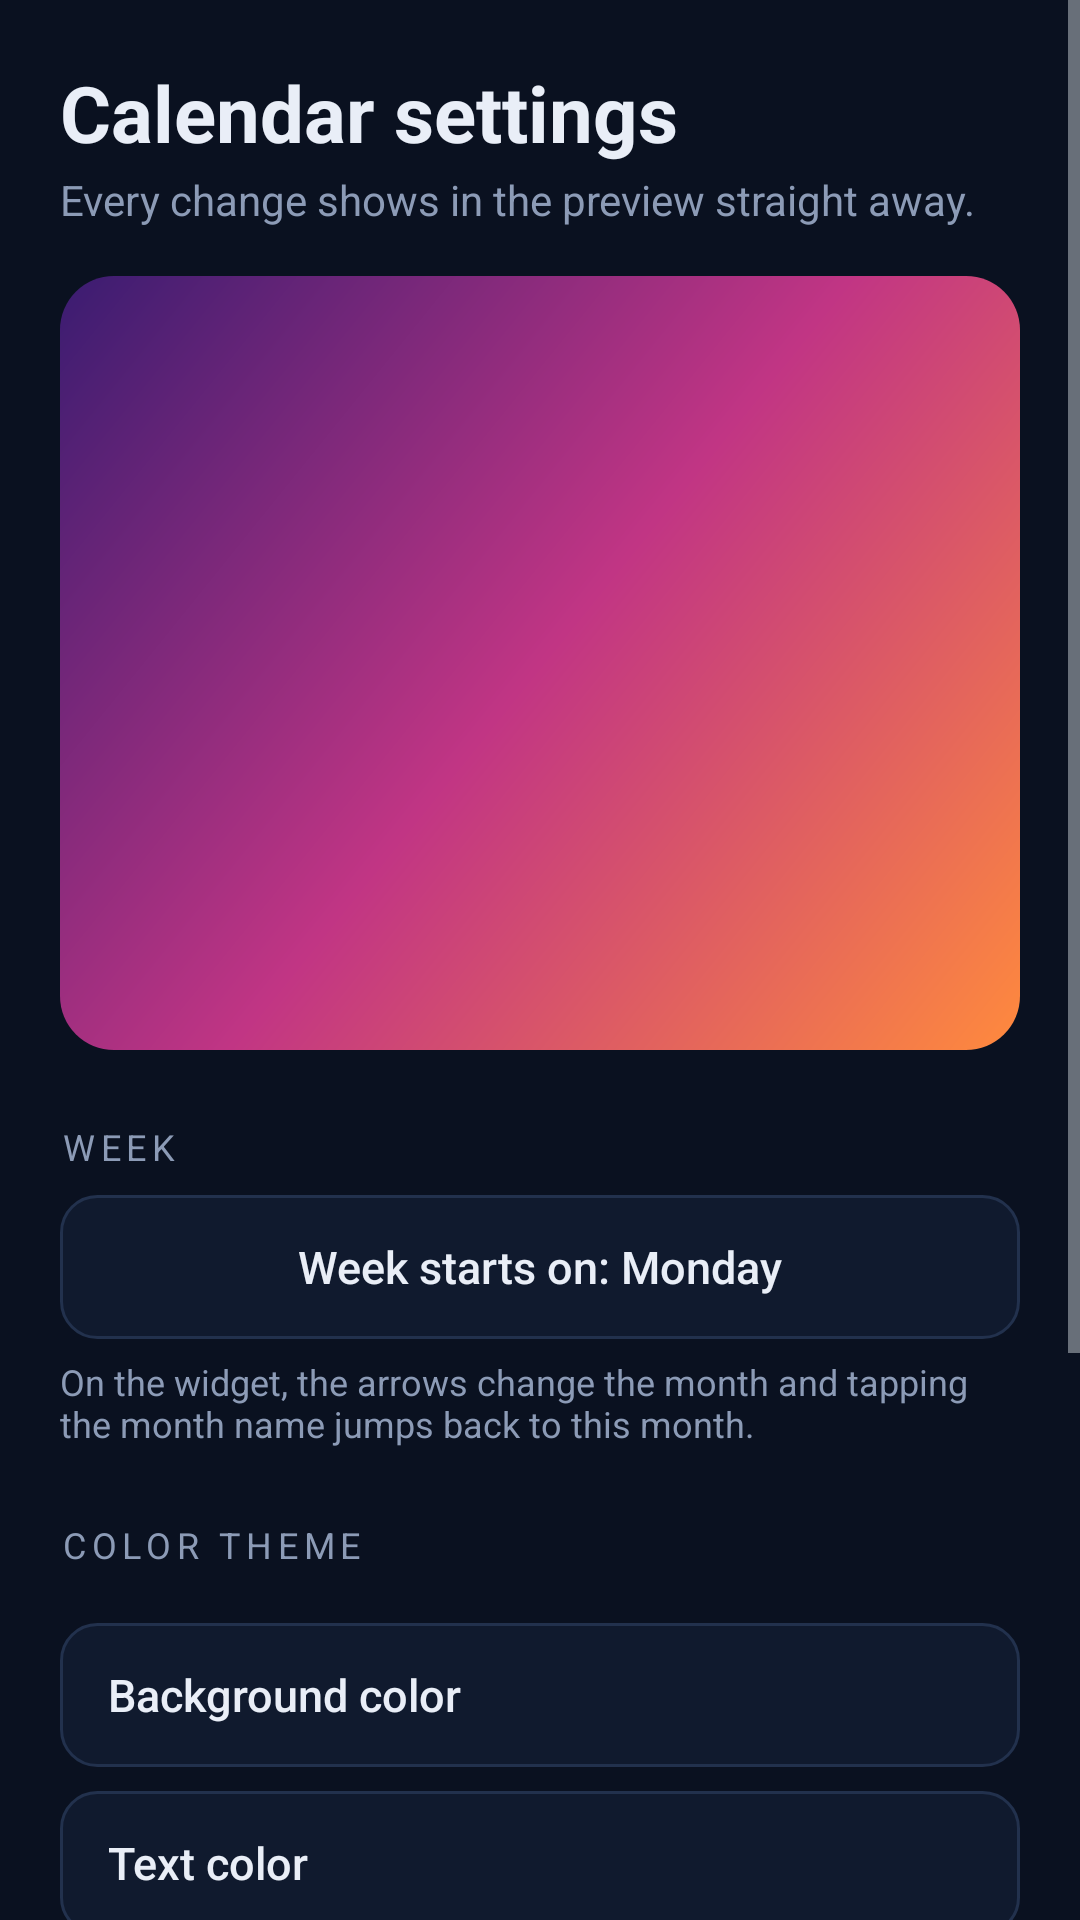

Write the Android layout XML for this screen, with the resource values it uses.
<!-- AndroidManifest.xml: application theme AppTheme -->
<!-- res/layout/activity_config_calendar.xml -->
<?xml version="1.0" encoding="utf-8"?>
<ScrollView xmlns:android="http://schemas.android.com/apk/res/android"
    android:layout_width="match_parent"
    android:layout_height="match_parent"
    android:background="@color/bg"
    android:fillViewport="true">

    <LinearLayout
        android:layout_width="match_parent"
        android:layout_height="wrap_content"
        android:orientation="vertical"
        android:padding="20dp">

        <TextView
            android:layout_width="match_parent"
            android:layout_height="wrap_content"
            android:text="Calendar settings"
            android:textColor="@color/fg"
            android:textSize="26sp"
            android:textStyle="bold" />

        <TextView
            android:layout_width="match_parent"
            android:layout_height="wrap_content"
            android:layout_marginTop="2dp"
            android:text="Every change shows in the preview straight away."
            android:textColor="@color/muted"
            android:textSize="14sp" />

        <FrameLayout
            android:layout_width="match_parent"
            android:layout_height="wrap_content"
            android:layout_marginTop="16dp"
            android:background="@drawable/preview_backdrop"
            android:padding="14dp">

            <FrameLayout
                android:id="@+id/preview_host"
                android:layout_width="match_parent"
                android:layout_height="230dp" />
        </FrameLayout>

        <TextView
            android:layout_width="wrap_content"
            android:layout_height="wrap_content"
            android:layout_marginTop="24dp"
            android:letterSpacing="0.16"
            android:text="Week"
            android:textAllCaps="true"
            android:textColor="@color/muted"
            android:textSize="12sp" />

        <Button
            android:id="@+id/btn_week"
            android:layout_width="match_parent"
            android:layout_height="48dp"
            android:layout_marginTop="8dp"
            android:background="@drawable/bg_button_outline"
            android:stateListAnimator="@null"
            android:text="Week starts on: Monday"
            android:textAllCaps="false"
            android:textColor="@color/fg"
            android:textSize="15sp" />

        <TextView
            android:layout_width="match_parent"
            android:layout_height="wrap_content"
            android:layout_marginTop="6dp"
            android:text="On the widget, the arrows change the month and tapping the month name jumps back to this month."
            android:textColor="@color/muted"
            android:textSize="12sp" />

        <include
            layout="@layout/view_look"
            android:layout_width="match_parent"
            android:layout_height="wrap_content" />

        <Button
            android:id="@+id/btn_save"
            android:layout_width="match_parent"
            android:layout_height="52dp"
            android:layout_marginTop="28dp"
            android:background="@drawable/bg_button_primary"
            android:stateListAnimator="@null"
            android:text="Save widget"
            android:textAllCaps="false"
            android:textColor="@color/on_accent"
            android:textSize="16sp"
            android:textStyle="bold" />
    </LinearLayout>
</ScrollView>
<!-- res/layout/view_look.xml (included above) -->
<?xml version="1.0" encoding="utf-8"?>
<LinearLayout xmlns:android="http://schemas.android.com/apk/res/android"
    android:layout_width="match_parent"
    android:layout_height="wrap_content"
    android:orientation="vertical">

    <TextView
        android:layout_width="wrap_content"
        android:layout_height="wrap_content"
        android:layout_marginTop="24dp"
        android:letterSpacing="0.16"
        android:text="Color theme"
        android:textAllCaps="true"
        android:textColor="@color/muted"
        android:textSize="12sp" />

    <HorizontalScrollView
        android:layout_width="match_parent"
        android:layout_height="wrap_content"
        android:layout_marginTop="8dp"
        android:scrollbars="none">

        <LinearLayout
            android:id="@+id/presets_row"
            android:layout_width="wrap_content"
            android:layout_height="wrap_content"
            android:orientation="horizontal" />
    </HorizontalScrollView>

    <Button
        android:id="@+id/btn_c_bg"
        android:layout_width="match_parent"
        android:layout_height="48dp"
        android:layout_marginTop="10dp"
        android:background="@drawable/bg_button_outline"
        android:gravity="start|center_vertical"
        android:paddingHorizontal="16dp"
        android:stateListAnimator="@null"
        android:text="Background color"
        android:textAllCaps="false"
        android:textColor="@color/fg"
        android:textSize="15sp" />

    <Button
        android:id="@+id/btn_c_fg"
        android:layout_width="match_parent"
        android:layout_height="48dp"
        android:layout_marginTop="8dp"
        android:background="@drawable/bg_button_outline"
        android:gravity="start|center_vertical"
        android:paddingHorizontal="16dp"
        android:stateListAnimator="@null"
        android:text="Text color"
        android:textAllCaps="false"
        android:textColor="@color/fg"
        android:textSize="15sp" />

    <Button
        android:id="@+id/btn_c_accent"
        android:layout_width="match_parent"
        android:layout_height="48dp"
        android:layout_marginTop="8dp"
        android:background="@drawable/bg_button_outline"
        android:gravity="start|center_vertical"
        android:paddingHorizontal="16dp"
        android:stateListAnimator="@null"
        android:text="Accent color"
        android:textAllCaps="false"
        android:textColor="@color/fg"
        android:textSize="15sp" />

    <TextView
        android:layout_width="wrap_content"
        android:layout_height="wrap_content"
        android:layout_marginTop="24dp"
        android:letterSpacing="0.16"
        android:text="Transparency"
        android:textAllCaps="true"
        android:textColor="@color/muted"
        android:textSize="12sp" />

    <TextView
        android:id="@+id/tv_opacity"
        android:layout_width="match_parent"
        android:layout_height="wrap_content"
        android:layout_marginTop="8dp"
        android:text="Background opacity: 100%"
        android:textColor="@color/fg"
        android:textSize="15sp" />

    <SeekBar
        android:id="@+id/sb_opacity"
        android:layout_width="match_parent"
        android:layout_height="wrap_content"
        android:layout_marginTop="4dp"
        android:max="100"
        android:progress="100" />

    <TextView
        android:layout_width="match_parent"
        android:layout_height="wrap_content"
        android:text="At 0% only the text shows, floating over your wallpaper."
        android:textColor="@color/muted"
        android:textSize="12sp" />
</LinearLayout>
<!-- resources referenced by this layout -->
<resources>
  <color name="bg">#0A1120</color>
  <color name="fg">#E9EEF7</color>
  <color name="muted">#8C9BB6</color>
  <color name="on_accent">#1B0B03</color>
  <!-- drawable bg_button_outline (drawable) -->
  <?xml version="1.0" encoding="utf-8"?>
  <ripple xmlns:android="http://schemas.android.com/apk/res/android"
      android:color="#33FFFFFF">
      <item>
          <shape android:shape="rectangle">
              <solid android:color="@color/surface" />
              <stroke
                  android:width="1dp"
                  android:color="@color/line" />
              <corners android:radius="12dp" />
          </shape>
      </item>
  </ripple>
  <!-- drawable preview_backdrop (drawable) -->
  <?xml version="1.0" encoding="utf-8"?>
  <shape xmlns:android="http://schemas.android.com/apk/res/android"
      android:shape="rectangle">
      <gradient
          android:angle="135"
          android:centerColor="#C13584"
          android:endColor="#3A1C71"
          android:startColor="#FF8A3D" />
      <corners android:radius="18dp" />
  </shape>
  <style name="AppTheme" parent="android:Theme.DeviceDefault.NoActionBar">
          <item name="android:windowBackground">@color/bg</item>
          <item name="android:statusBarColor">@color/bg</item>
          <item name="android:navigationBarColor">@color/bg</item>
          <item name="android:colorAccent">@color/accent</item>
      </style>
  <color name="surface">#101A2E</color>
  <color name="line">#22314D</color>
  <color name="accent">#FF6A2B</color>
</resources>
